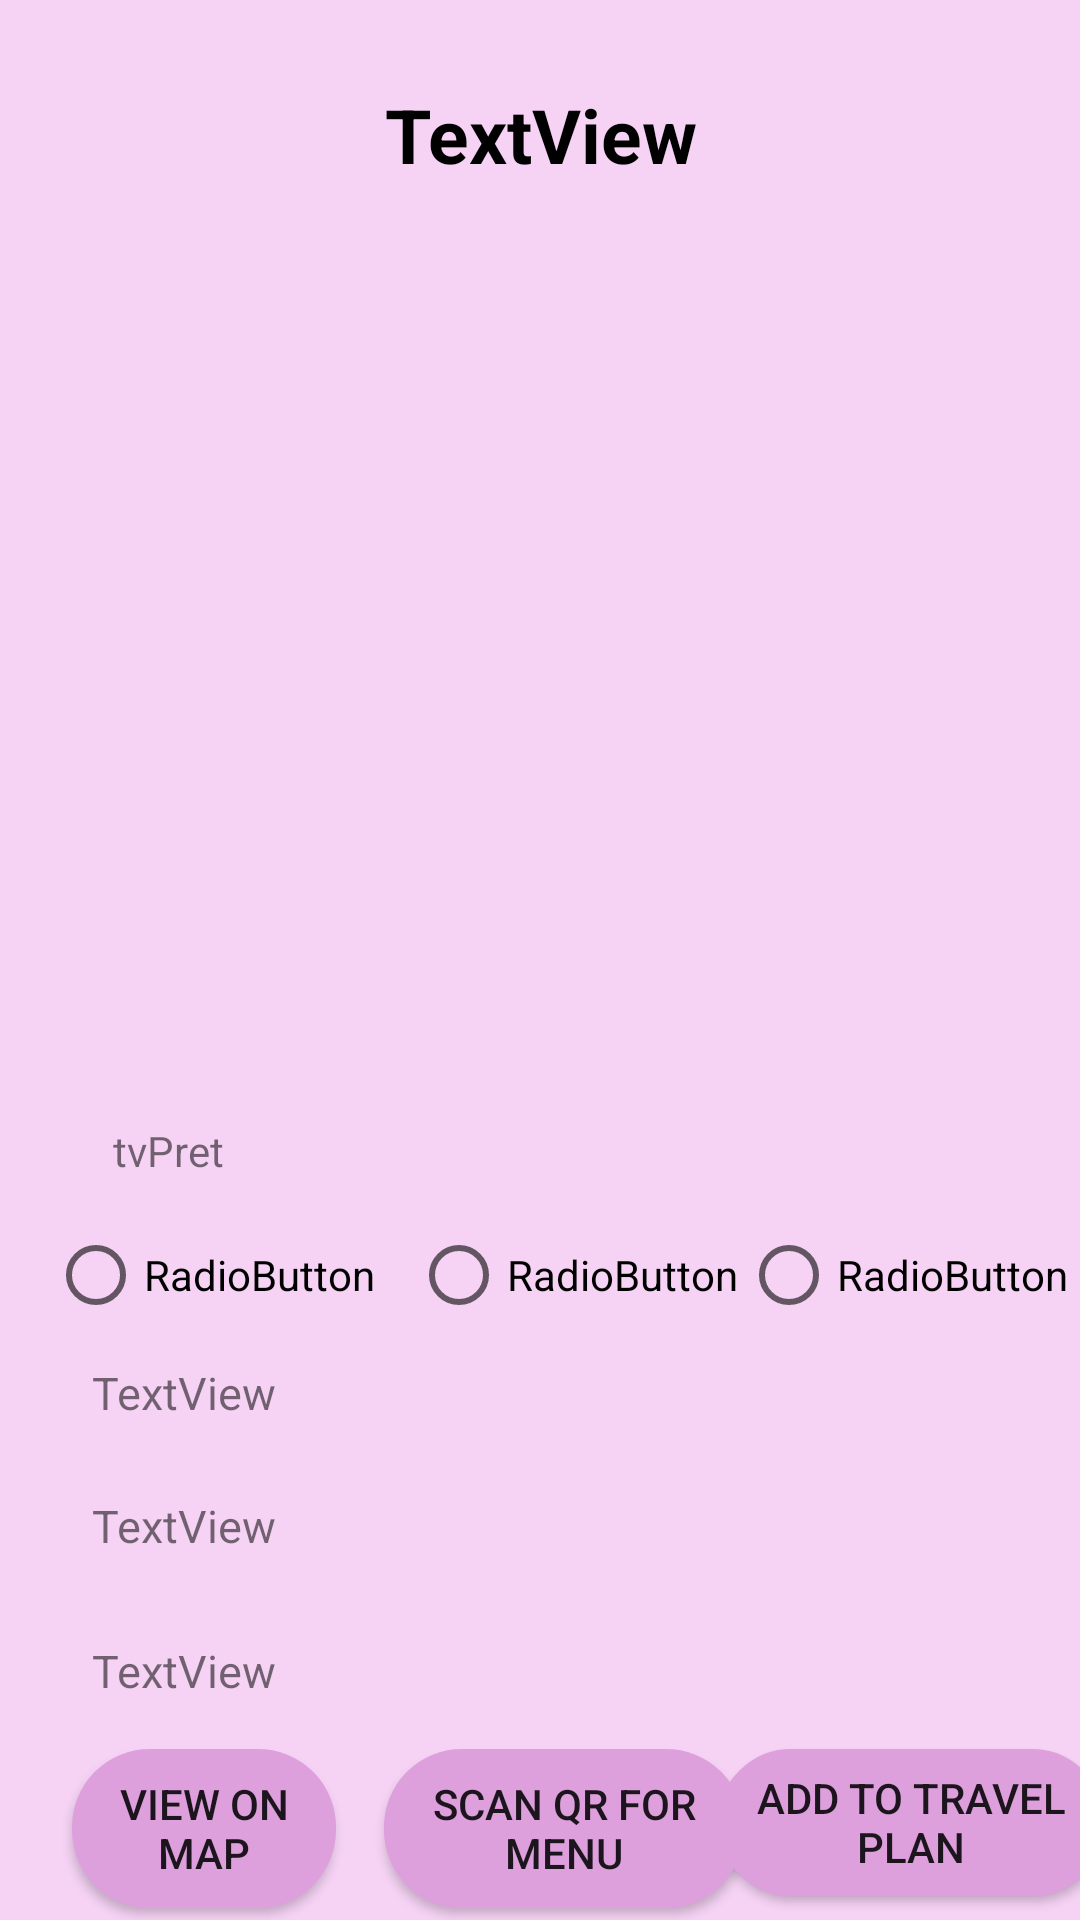

Here is an Android app screen rendered from its layout file. Give the layout XML and the strings, colors and styles it references.
<!-- AndroidManifest.xml: application theme AppTheme -->
<!-- res/layout/attractionlayoutrestaurants.xml -->
<?xml version="1.0" encoding="utf-8"?>
<android.support.constraint.ConstraintLayout xmlns:android="http://schemas.android.com/apk/res/android"
    xmlns:app="http://schemas.android.com/apk/res-auto"
    xmlns:tools="http://schemas.android.com/tools"
    android:layout_width="match_parent"
    android:layout_height="wrap_content"
    android:background="#F6D3F5">

    <Button
        android:id="@+id/btnMaps2"
        android:layout_width="88dp"
        android:layout_height="53dp"
        android:layout_marginStart="24dp"
        android:layout_marginLeft="24dp"
        android:layout_marginTop="16dp"
        android:background="@drawable/mybutton"
        android:text="View on MAP"
        app:layout_constraintBottom_toTopOf="@+id/ratingBar3"
        app:layout_constraintStart_toStartOf="parent"
        app:layout_constraintTop_toBottomOf="@+id/tvLocation"
        app:layout_constraintVertical_bias="0.0" />

    <ImageView
        android:id="@+id/imageViewattraction"
        android:layout_width="match_parent"
        android:layout_height="250dp"
        android:layout_marginTop="76dp"
        android:layout_marginEnd="8dp"
        android:layout_marginRight="8dp"
        android:layout_marginBottom="8dp"
        app:layout_constraintBottom_toBottomOf="parent"
        app:layout_constraintEnd_toEndOf="parent"
        app:layout_constraintHorizontal_bias="0.111"
        app:layout_constraintStart_toStartOf="parent"
        app:layout_constraintTop_toTopOf="parent"
        app:layout_constraintVertical_bias="0.078"
        app:srcCompat="@mipmap/ic_launcher" />

    <TextView
        android:id="@+id/tvAttractionName"
        android:layout_width="wrap_content"
        android:layout_height="wrap_content"
        android:layout_marginStart="8dp"
        android:layout_marginLeft="8dp"
        android:layout_marginTop="28dp"
        android:layout_marginEnd="8dp"
        android:layout_marginRight="8dp"
        android:text="@string/textview1"
        android:textAlignment="center"
        android:textColor="#000000"
        android:textSize="25dp"

        android:textStyle="bold"
        app:layout_constraintEnd_toEndOf="parent"
        app:layout_constraintStart_toStartOf="parent"
        app:layout_constraintTop_toTopOf="parent" />

    <TextView
        android:id="@+id/tvDescription"
        android:layout_width="wrap_content"
        android:layout_height="wrap_content"
        android:layout_marginStart="8dp"
        android:layout_marginLeft="8dp"
        android:layout_marginTop="104dp"
        android:layout_marginEnd="8dp"
        android:layout_marginRight="8dp"
        android:text="@string/textview2"
        android:textSize="15dp"
        app:layout_constraintEnd_toEndOf="parent"
        app:layout_constraintHorizontal_bias="0.08"
        app:layout_constraintStart_toStartOf="parent"
        app:layout_constraintTop_toBottomOf="@+id/imageViewattraction" />

    <TextView
        android:id="@+id/tvProgramme"
        android:layout_width="wrap_content"
        android:layout_height="wrap_content"
        android:layout_marginStart="8dp"
        android:layout_marginLeft="8dp"
        android:layout_marginTop="24dp"
        android:layout_marginEnd="8dp"
        android:layout_marginRight="8dp"
        android:text="@string/textview3"
        android:textSize="15dp"
        app:layout_constraintEnd_toEndOf="parent"
        app:layout_constraintHorizontal_bias="0.08"
        app:layout_constraintStart_toStartOf="parent"
        app:layout_constraintTop_toBottomOf="@+id/tvDescription" />

    <TextView
        android:id="@+id/tvLocation"
        android:layout_width="wrap_content"
        android:layout_height="wrap_content"
        android:layout_marginStart="8dp"
        android:layout_marginLeft="8dp"
        android:layout_marginTop="28dp"
        android:layout_marginEnd="8dp"
        android:layout_marginRight="8dp"
        android:text="@string/textview4"
        android:textSize="15dp"
        app:layout_constraintEnd_toEndOf="parent"
        app:layout_constraintHorizontal_bias="0.08"
        app:layout_constraintStart_toStartOf="parent"
        app:layout_constraintTop_toBottomOf="@+id/tvProgramme" />

    <Button
        android:id="@+id/buttontravelplan"
        android:layout_width="129dp"
        android:layout_height="49dp"

        android:layout_marginTop="16dp"
        android:background="@drawable/mybutton"
        android:text="@string/add_to_travel_plan"
        app:layout_constraintEnd_toEndOf="parent"
        app:layout_constraintHorizontal_bias="0.529"
        app:layout_constraintStart_toEndOf="@+id/btnMenu"
        app:layout_constraintTop_toBottomOf="@+id/tvLocation" />

    <RatingBar
        android:id="@+id/ratingBar3"
        android:layout_width="wrap_content"
        android:layout_height="wrap_content"
        android:layout_marginStart="8dp"
        android:layout_marginLeft="8dp"
        android:layout_marginTop="8dp"
        android:layout_marginEnd="8dp"
        android:layout_marginRight="8dp"
        android:layout_marginBottom="8dp"
        android:stepSize="0.1"
        app:layout_constraintBottom_toBottomOf="parent"
        app:layout_constraintEnd_toEndOf="parent"
        app:layout_constraintHorizontal_bias="0.496"
        app:layout_constraintStart_toStartOf="parent"
        app:layout_constraintTop_toBottomOf="@+id/buttontravelplan"
        app:layout_constraintVertical_bias="1.0" />

    <TextView
        android:id="@+id/textView10"
        android:layout_width="wrap_content"
        android:layout_height="wrap_content"
        android:layout_marginTop="24dp"
        android:text="tvPret"
        app:layout_constraintEnd_toEndOf="parent"
        app:layout_constraintHorizontal_bias="0.117"
        app:layout_constraintStart_toStartOf="parent"
        app:layout_constraintTop_toBottomOf="@+id/imageViewattraction"
        tools:text="Pret:" />


    <RadioButton
        android:id="@+id/rbAdult"
        android:layout_width="wrap_content"
        android:layout_height="wrap_content"
        android:layout_marginStart="16dp"
        android:layout_marginLeft="16dp"
        android:layout_marginTop="16dp"
        android:text="RadioButton"
        app:layout_constraintBottom_toTopOf="@+id/tvDescription"
        app:layout_constraintStart_toStartOf="parent"
        app:layout_constraintTop_toBottomOf="@+id/textView10"
        app:layout_constraintVertical_bias="0.0" />

    <RadioButton
        android:id="@+id/rbStudent"
        android:layout_width="wrap_content"
        android:layout_height="wrap_content"
        android:layout_marginStart="12dp"
        android:layout_marginLeft="12dp"
        android:layout_marginTop="16dp"
        android:text="RadioButton"
        app:layout_constraintBottom_toTopOf="@+id/tvDescription"
        app:layout_constraintStart_toEndOf="@+id/rbAdult"
        app:layout_constraintTop_toBottomOf="@+id/textView10"
        app:layout_constraintVertical_bias="0.0" />

    <RadioButton
        android:id="@+id/rbPensionar"
        android:layout_width="wrap_content"
        android:layout_height="wrap_content"
        android:layout_marginTop="16dp"
        android:text="RadioButton"
        app:layout_constraintEnd_toEndOf="parent"
        app:layout_constraintHorizontal_bias="0.18"
        app:layout_constraintStart_toEndOf="@+id/rbStudent"
        app:layout_constraintTop_toBottomOf="@+id/textView10" />

    <Button
        android:id="@+id/btnMenu"
        android:layout_width="120dp"
        android:layout_height="53dp"
        android:layout_marginStart="16dp"
        android:layout_marginLeft="16dp"
        android:layout_marginTop="16dp"
        android:background="@drawable/mybutton"
        android:text="Scan QR for MENU"
        app:layout_constraintBottom_toTopOf="@+id/ratingBar3"
        app:layout_constraintStart_toEndOf="@+id/btnMaps2"
        app:layout_constraintTop_toBottomOf="@+id/tvLocation"
        app:layout_constraintVertical_bias="0.0" />

</android.support.constraint.ConstraintLayout>
<!-- resources referenced by this layout -->
<resources>
  <!-- drawable mybutton (drawable) -->
  <?xml version="1.0" encoding="utf-8"?>
  <selector xmlns:android="http://schemas.android.com/apk/res/android">
      <item>
          <shape android:shape="rectangle">
              <solid android:color="#DDA0DD"/>
              <stroke android:color="#DDA0DD" android:width="2dp" />
              
              <corners android:radius="25dp" />
          </shape>
      </item>
  </selector>
  <string name="add_to_travel_plan">Add to travel plan</string>
  <string name="textview1">TextView</string>
  <string name="textview2">TextView</string>
  <string name="textview3">TextView</string>
  <string name="textview4">TextView</string>
  <style name="AppTheme" parent="Theme.AppCompat.Light.DarkActionBar">
          
  
          <item name="colorPrimary">@color/statusColor</item>
          <item name="colorPrimaryDark">@color/statusColor</item>
          <item name="colorAccent">@color/colorAccent</item>
          <item name="android:textColorHint">@color/statusColor</item>
  
      </style>
  <color name="statusColor">#DDA0DD</color>
  <color name="colorAccent">#FF4081</color>
</resources>
